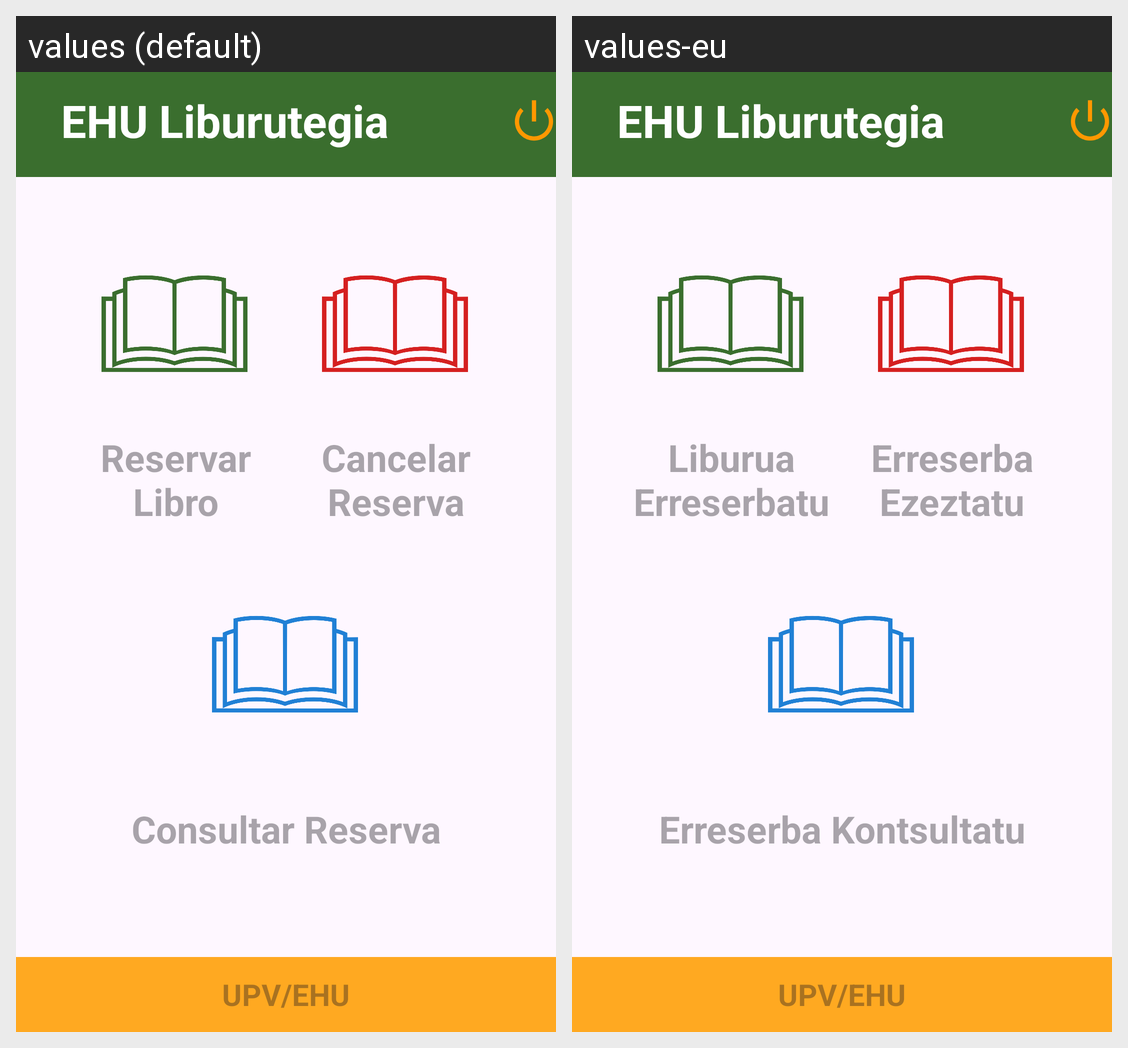

For this localized Android screen grid, give each drawn string resource with its value in every locale shown.
Android screen res/layout/activity_pantalla_principal_reserva_libro.xml rendered under 2 locales, left to right: values (default), values-eu. Device: Nexus 5 (rendered at 1080×1920; each locale shown at half size, 540×960, under a caption strip naming it); theme Theme.TFG_Biblioteca.
Strings drawn on this screen, with the default value and each locale's value (text and hints the layout hard-codes, and strings that could not be matched under every locale, appear in the picture but are not listed):

tituloAplicacion
  values: EHU Liburutegia
  values-eu: EHU Liburutegia

reservarLibro
  values: Reservar Libro
  values-eu: Liburua Erreserbatu

cancelarReservaLibro
  values: Cancelar Reserva
  values-eu: Erreserba Ezeztatu

consultarReservaLibro
  values: Consultar Reserva
  values-eu: Erreserba Kontsultatu

upvehu
  values: UPV/EHU
  values-eu: UPV/EHU
